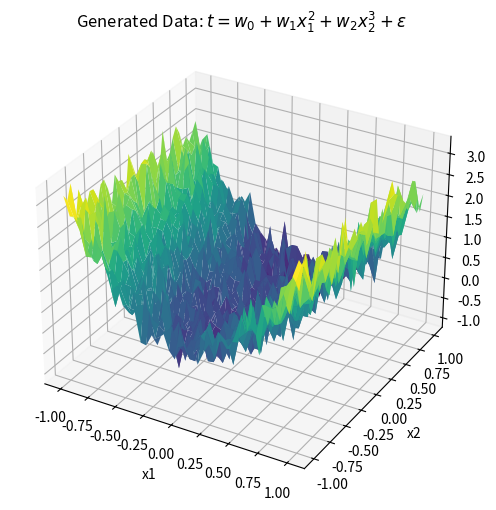
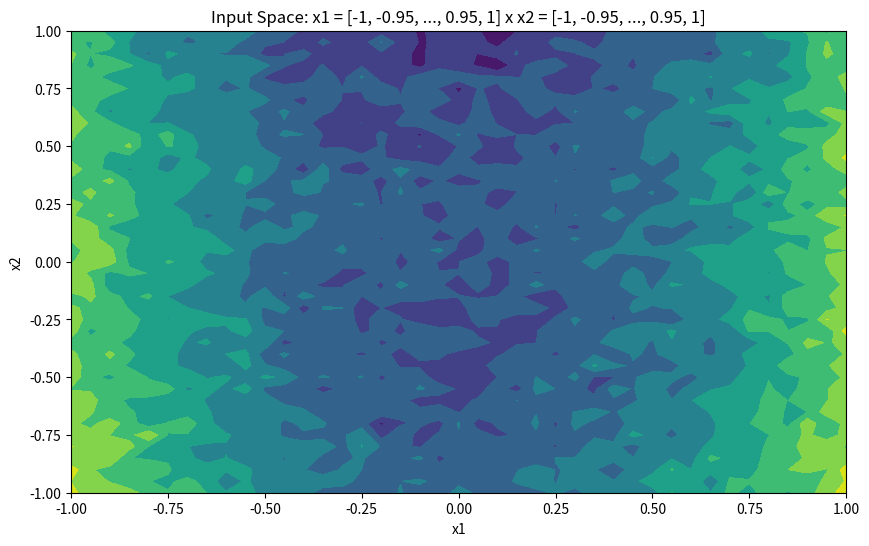
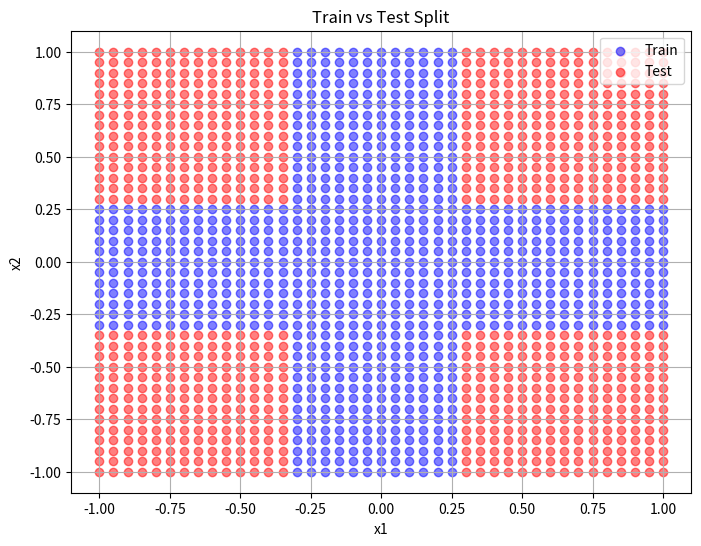
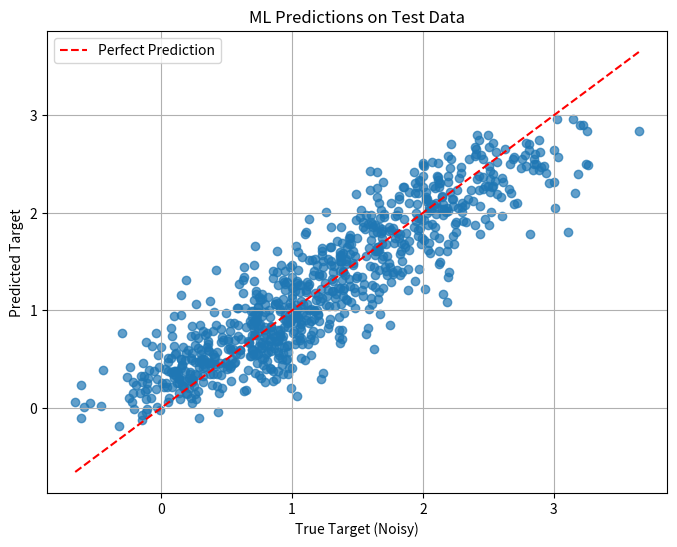
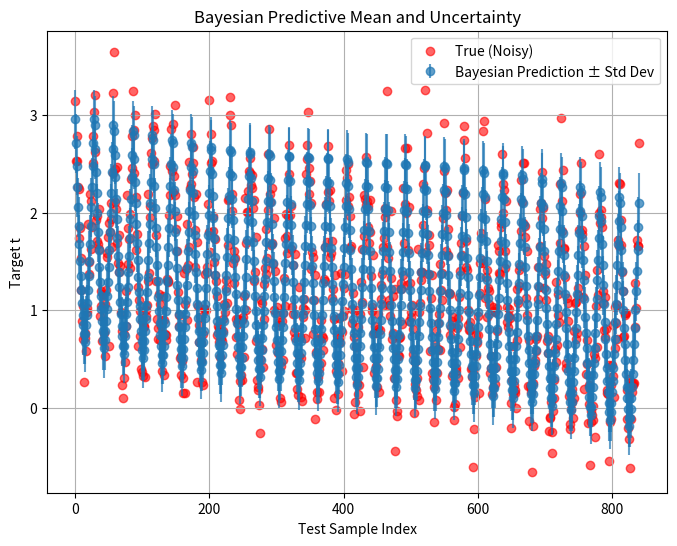
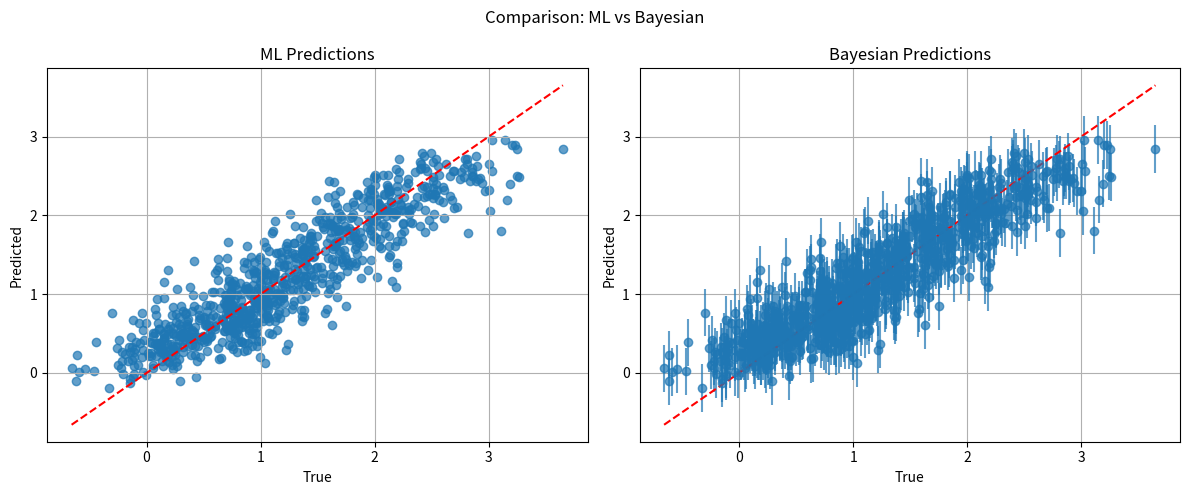

These figures' Python source, in order:
import numpy as np
import matplotlib.pyplot as plt

# ------------------------
# Step 1: Generate Data
# ------------------------
np.random.seed(42)  # Reproducibility

# Define grid over 2D input space
x1 = np.linspace(-1, 1, 41)
x2 = np.linspace(-1, 1, 41)
X1, X2 = np.meshgrid(x1, x2)

# Model parameters and noise
w_true = np.array([0, 2.5, -0.5])
sigma = 0.3  # Noise standard deviation
T = w_true[0] + w_true[1] * X1**2 + w_true[2] * X2**3 + np.random.normal(0, sigma, X1.shape)

fig = plt.figure(figsize=(10, 6))
ax = fig.add_subplot(111, projection='3d')
ax.plot_surface(X1, X2, T, cmap='viridis')
ax.set_xlabel('x1')
ax.set_ylabel('x2')
ax.set_zlabel('t')
ax.set_title('Generated Data: $t = w_0 + w_1 x_1^2 + w_2 x_2^3 + \epsilon$')
plt.show()

fig = plt.figure(figsize=(10, 6))
ax = fig.add_subplot(111)
ax.contourf(X1, X2, T, cmap='viridis')
ax.set_xlabel('x1')
ax.set_ylabel('x2')
ax.set_title('Input Space: x1 = [-1, -0.95, ..., 0.95, 1] x x2 = [-1, -0.95, ..., 0.95, 1]')
plt.show()
# ------------------------
# Step 2: Train/Test Split
# ------------------------
x1_flat, x2_flat, t_flat = X1.ravel(), X2.ravel(), T.ravel()
X_all = np.vstack((x1_flat, x2_flat)).T

test_mask = (np.abs(x1_flat) > 0.3) & (np.abs(x2_flat) > 0.3)
X_test = X_all[test_mask]
t_test = t_flat[test_mask]
X_train = X_all[~test_mask]
t_train = t_flat[~test_mask]

# Add extra noise to test outputs
extra_sigma = 0.2
t_test_noisy = t_test + np.random.normal(0, extra_sigma, size=t_test.shape)

# Plot train/test split
plt.figure(figsize=(8, 6))
plt.scatter(X_train[:, 0], X_train[:, 1], c='blue', label='Train', alpha=0.5)
plt.scatter(X_test[:, 0], X_test[:, 1], c='red', label='Test', alpha=0.5)
plt.xlabel('x1'); plt.ylabel('x2'); plt.title('Train vs Test Split')
plt.legend(); plt.grid(True); plt.show()

# ------------------------
# Step 3: Maximum Likelihood Estimation
# ------------------------
def phi(x):
    return np.column_stack((np.ones(x.shape[0]), x[:, 0]**2, x[:, 1]**3))

Phi_train = phi(X_train)
Phi_test = phi(X_test)

w_ml = np.linalg.inv(Phi_train.T @ Phi_train) @ Phi_train.T @ t_train
t_pred_test = Phi_test @ w_ml
mse_test = np.mean((t_pred_test - t_test_noisy)**2)

# Visualize ML predictions
plt.figure(figsize=(8, 6))
plt.scatter(t_test_noisy, t_pred_test, alpha=0.7)
plt.plot([t_test_noisy.min(), t_test_noisy.max()],
         [t_test_noisy.min(), t_test_noisy.max()], 'r--', label='Perfect Prediction')
plt.xlabel('True Target (Noisy)'); plt.ylabel('Predicted Target')
plt.title('ML Predictions on Test Data'); plt.legend(); plt.grid(True); plt.show()

# ------------------------
# Step 4: Bayesian Posterior and Predictive Distribution
# ------------------------
alpha = 0.7
beta = 1.0 / sigma**2
I = np.eye(Phi_train.shape[1])

SN_inv = alpha * I + beta * (Phi_train.T @ Phi_train)
SN = np.linalg.inv(SN_inv)
mN = beta * SN @ Phi_train.T @ t_train

mean_pred_bayes = Phi_test @ mN
var_pred_bayes = (1 / beta) + np.sum(Phi_test @ SN * Phi_test, axis=1)
std_pred_bayes = np.sqrt(var_pred_bayes)
mse_bayes = np.mean((mean_pred_bayes - t_test_noisy)**2)

# Visualize Bayesian predictions with uncertainty
plt.figure(figsize=(8, 6))
plt.errorbar(np.arange(len(t_test_noisy)), mean_pred_bayes, yerr=std_pred_bayes,
             fmt='o', label='Bayesian Prediction ± Std Dev', alpha=0.7)
plt.scatter(np.arange(len(t_test_noisy)), t_test_noisy, color='red', alpha=0.6, label='True (Noisy)')
plt.title('Bayesian Predictive Mean and Uncertainty')
plt.xlabel('Test Sample Index'); plt.ylabel('Target t')
plt.legend(); plt.grid(True); plt.show()

# ------------------------
# Step 5: Compare ML vs Bayesian
# ------------------------
print("--------- Model Comparison ---------")
print(f"ML Test MSE       : {mse_test:.4f}")
print(f"Bayesian Test MSE : {mse_bayes:.4f}")
print(f"Difference (ML - Bayesian): {mse_test - mse_bayes:.8f}")

plt.figure(figsize=(12, 5))
plt.subplot(1, 2, 1)
plt.scatter(t_test_noisy, t_pred_test, alpha=0.7, label='ML')
plt.plot([t_test_noisy.min(), t_test_noisy.max()],
         [t_test_noisy.min(), t_test_noisy.max()], 'r--')
plt.title('ML Predictions'); plt.xlabel('True'); plt.ylabel('Predicted'); plt.grid(True)

plt.subplot(1, 2, 2)
plt.errorbar(t_test_noisy, mean_pred_bayes, yerr=std_pred_bayes, fmt='o', alpha=0.7, label='Bayesian')
plt.plot([t_test_noisy.min(), t_test_noisy.max()],
         [t_test_noisy.min(), t_test_noisy.max()], 'r--')
plt.title('Bayesian Predictions'); plt.xlabel('True'); plt.ylabel('Predicted'); plt.grid(True)
plt.suptitle('Comparison: ML vs Bayesian')
plt.tight_layout(); plt.show()

# ------------------------
# Step 6: Bayesian Predictions on Training Data
# ------------------------
mean_pred_train = Phi_train @ mN
var_pred_train = (1 / beta) + np.sum(Phi_train @ SN * Phi_train, axis=1)
std_pred_train = np.sqrt(var_pred_train)
mse_train_bayes = np.mean((mean_pred_train - t_train)**2)

print("--------- Bayesian Performance Summary ---------")
print(f"Train MSE (Bayesian): {mse_train_bayes:.4f}")
print(f"Test MSE  (Bayesian): {mse_bayes:.4f}")
print(f"Avg. Variance on Train Predictions: {np.mean(var_pred_train):.4f}")
print(f"Avg. Variance on Test  Predictions: {np.mean(var_pred_bayes):.4f}")
print(f"Avg. Std Dev on Train Predictions: {np.mean(std_pred_train):.4f}")
print(f"Avg. Std Dev on Test  Predictions: {np.mean(std_pred_bayes):.4f}")
